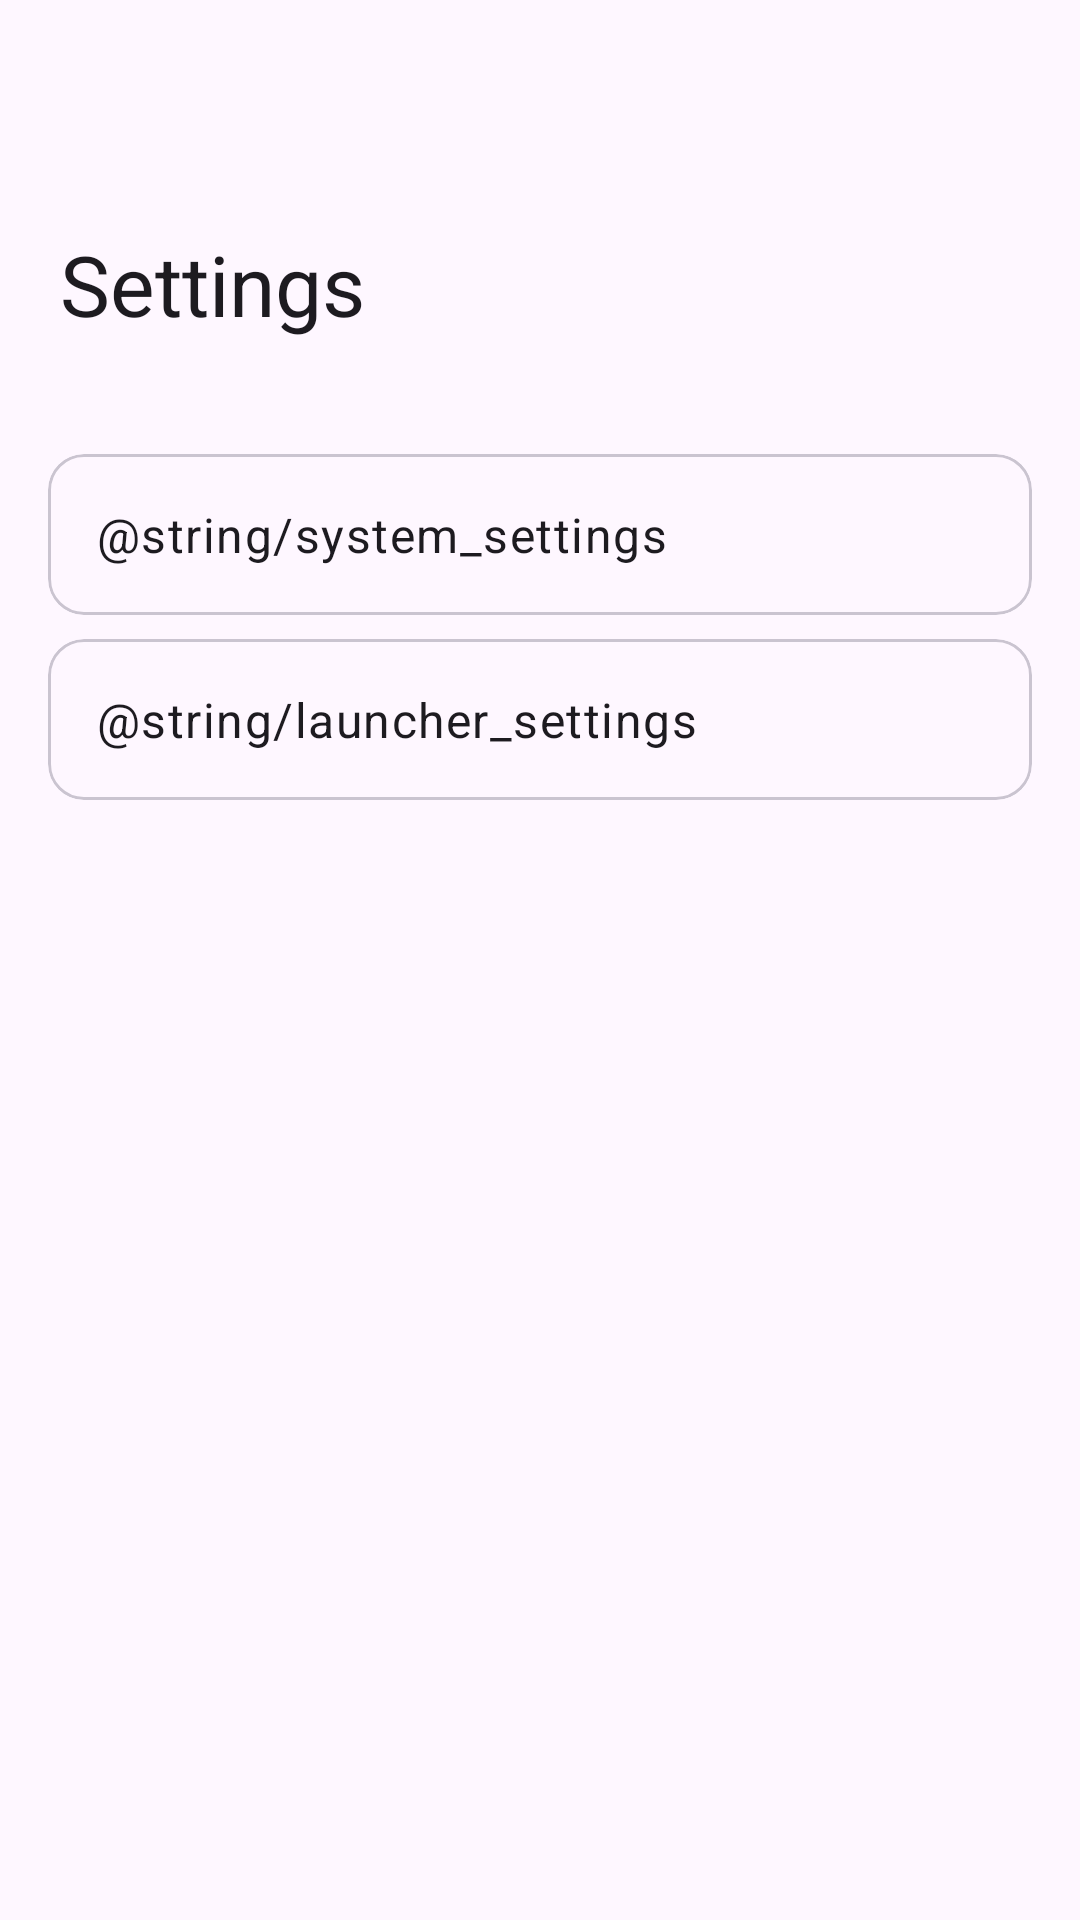

Produce the Android XML layout that renders to this screen, including the resource entries it uses.
<!-- AndroidManifest.xml: application theme Theme.Catapult -->
<!-- res/layout/settings_button_menu.xml -->
<?xml version="1.0" encoding="utf-8"?>
<LinearLayout xmlns:android="http://schemas.android.com/apk/res/android"
    xmlns:app="http://schemas.android.com/apk/res-auto"
    android:layout_width="350dp"
    android:layout_height="match_parent"
    android:background="@android:color/transparent"
    android:orientation="vertical"
    android:paddingTop="16dp">

    <TextView
        style="@style/SideActivityHeaderStyle"
        android:layout_width="match_parent"
        android:layout_height="wrap_content"
        android:text="@string/settings" />

    <com.google.android.material.card.MaterialCardView
        android:id="@+id/system_settings_item"
        style="@style/Widget.Material3.CardView.Outlined"
        android:layout_width="match_parent"
        android:layout_height="wrap_content"
        android:layout_marginHorizontal="16dp"
        android:layout_marginTop="8dp"
        android:clickable="true"
        android:focusable="true"
        app:cardElevation="0dp">

        <TextView
            android:layout_width="match_parent"
            android:layout_height="wrap_content"
            android:padding="16dp"
            android:text="@string/system_settings"
            android:textAppearance="?attr/textAppearanceBodyLarge"
            android:textColor="?attr/colorOnSurface" />

    </com.google.android.material.card.MaterialCardView>

    <com.google.android.material.card.MaterialCardView
        android:id="@+id/launcher_settings_item"
        style="@style/Widget.Material3.CardView.Outlined"
        android:layout_width="match_parent"
        android:layout_height="wrap_content"
        android:layout_marginHorizontal="16dp"
        android:layout_marginTop="8dp"
        android:clickable="true"
        android:focusable="true"
        app:cardElevation="0dp">

        <TextView
            android:layout_width="match_parent"
            android:layout_height="wrap_content"
            android:padding="16dp"
            android:text="@string/launcher_settings"
            android:textAppearance="?attr/textAppearanceBodyLarge"
            android:textColor="?attr/colorOnSurface" />

    </com.google.android.material.card.MaterialCardView>

</LinearLayout>
<!-- resources referenced by this layout -->
<resources>
  <string name="launcher_settings">Configuración del launcher</string>
  <string name="settings">Settings</string>
  <string name="system_settings">Configuración del sistema</string>
  <style name="SideActivityHeaderStyle" parent="TextAppearance.Material3.HeadlineMedium">
          <item name="android:layout_marginTop">60dp</item>
          <item name="android:layout_marginBottom">30dp</item>
          <item name="android:layout_marginStart">20dp</item>
          <item name="android:layout_marginEnd">20dp</item>
      </style>
  <style name="Theme.Catapult" parent="Theme.Material3.DayNight.NoActionBar.Leanback" />
  <style name="Theme.Material3.DayNight.NoActionBar.Leanback">
          
          <item name="viewInflaterClass">androidx.leanback.widget.LeanbackAppCompatViewInflater</item>
          <item name="playbackProgressPrimaryColor">?attr/colorAccent</item>
          <item name="playbackControlsIconHighlightColor">?attr/colorAccent</item>
          <item name="defaultBrandColor">?attr/colorPrimary</item>
          <item name="android:colorPrimary">?attr/colorPrimary</item>
          <item name="defaultBrandColorDark">?attr/colorPrimaryDark</item>
          <item name="android:colorPrimaryDark">?attr/colorPrimaryDark</item>
  
          <item name="android:windowOverscan">true</item>
          <item name="guidedStepTheme">@style/Theme.AppCompat.Leanback.GuidedStep</item>
  
          <item name="android:windowSharedElementEnterTransition">
              @transition/lb_shared_element_enter_transition
          </item>
  
          <item name="android:windowSharedElementReturnTransition">
              @transition/lb_shared_element_return_transition
          </item>
          <item name="android:windowEnterTransition">@transition/lb_enter_transition</item>
          <item name="android:windowReturnTransition">@transition/lb_return_transition</item>
          <item name="android:windowTransitionBackgroundFadeDuration">350</item>
      </style>
</resources>
